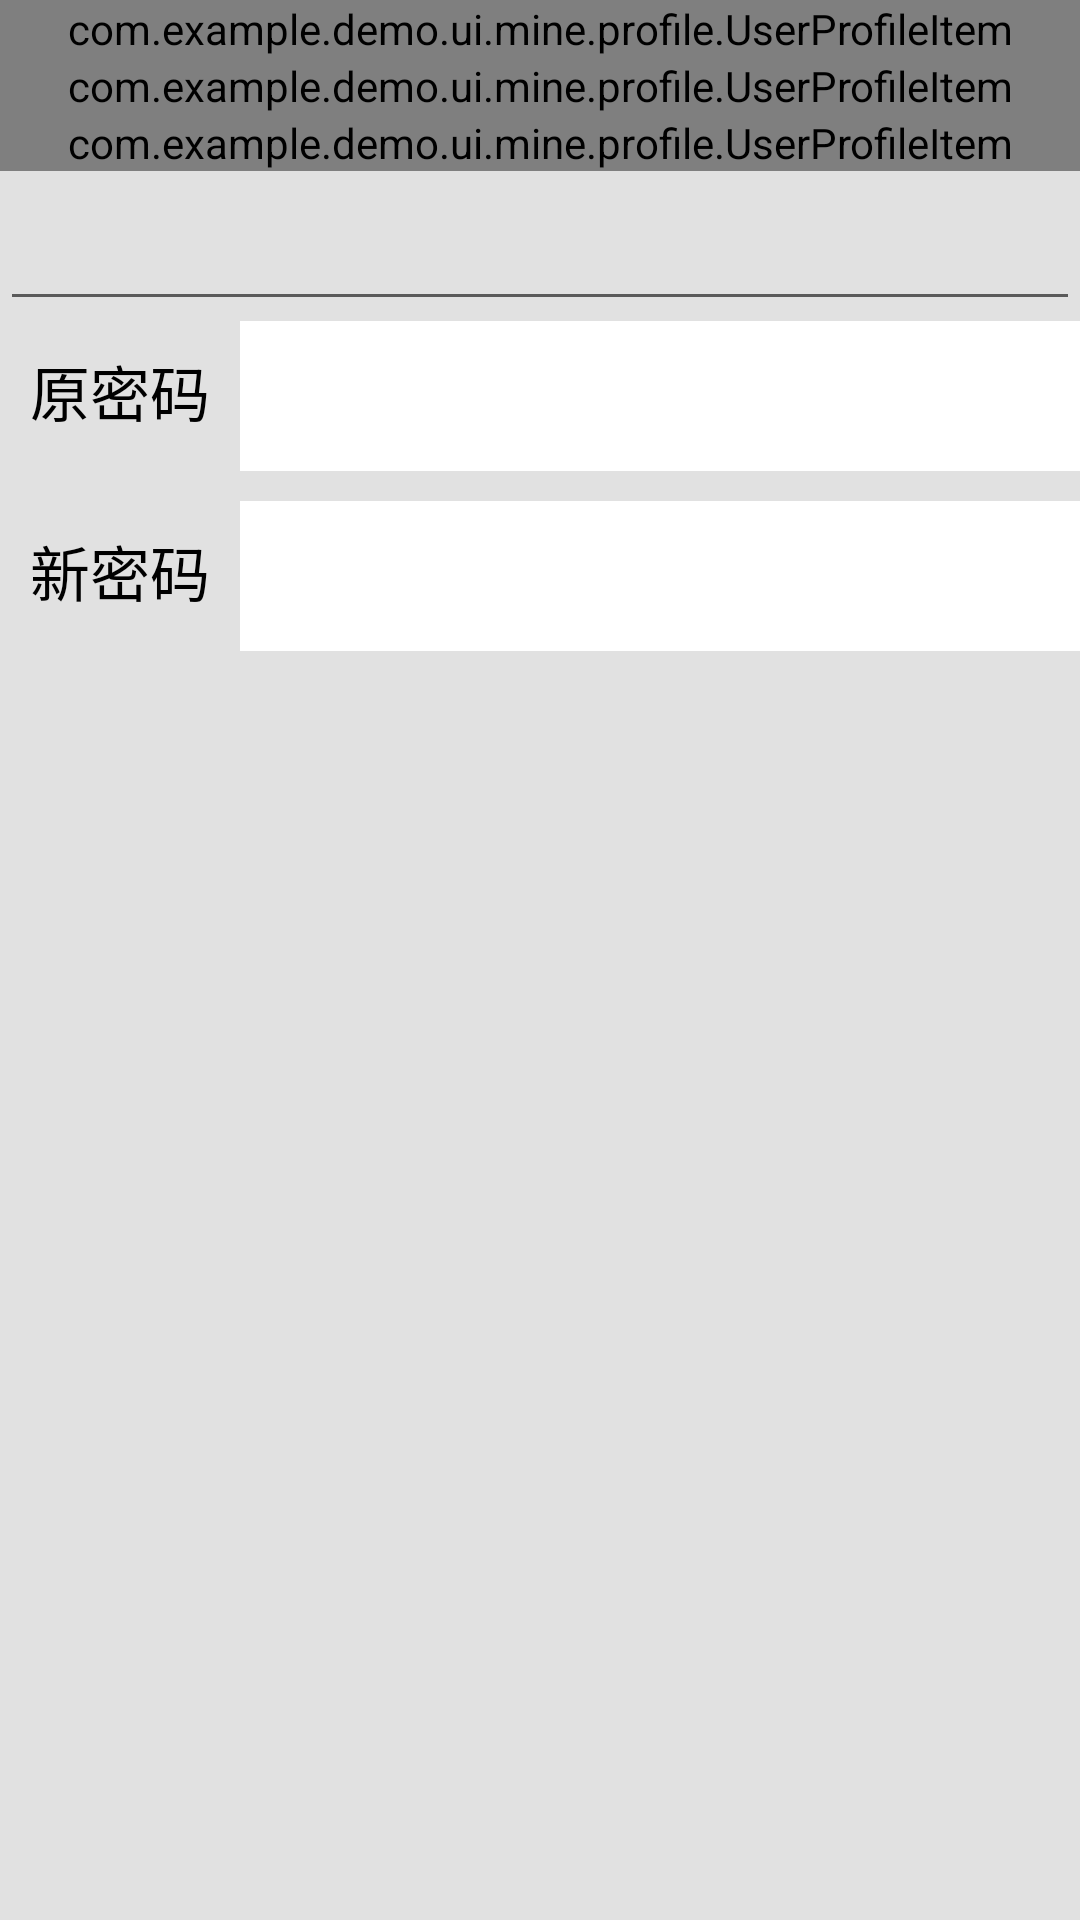

Here is an Android app screen rendered from its layout file. Give the layout XML and the strings, colors and styles it references.
<!-- AndroidManifest.xml: application theme Theme.Demo -->
<!-- res/layout/activity_user_profile_change.xml -->
<?xml version="1.0" encoding="utf-8"?>
<androidx.coordinatorlayout.widget.CoordinatorLayout xmlns:android="http://schemas.android.com/apk/res/android"
    xmlns:app="http://schemas.android.com/apk/res-auto"
    xmlns:tools="http://schemas.android.com/tools"
    android:layout_width="match_parent"
    android:background="@color/light_gray"
    android:layout_height="match_parent"
    tools:context=".ui.mine.profile.UserProfileChangeActivity">

    <LinearLayout
        app:layout_constraintTop_toTopOf="parent"
        android:layout_width="match_parent"
        android:layout_height="match_parent"
        android:orientation="vertical">

        <com.example.demo.ui.mine.profile.UserProfileItem
            android:id="@+id/secret_button"
            android:layout_width="match_parent"
            android:layout_height="wrap_content"
            app:user_profile_text="保密"
            app:user_profile_line="true"
            app:user_profile_arrow="true"/>
        <com.example.demo.ui.mine.profile.UserProfileItem
            android:id="@+id/female_button"
            android:layout_width="match_parent"
            android:layout_height="wrap_content"
            app:user_profile_text="女"
            app:user_profile_line="true"
            app:user_profile_arrow="true"/>
        <com.example.demo.ui.mine.profile.UserProfileItem
            android:id="@+id/male_button"
            android:layout_width="match_parent"
            android:layout_height="wrap_content"
            app:user_profile_text="男"
            app:user_profile_arrow="true"
            app:user_profile_line="false"/>
        <EditText
            android:id="@+id/user_profile_editor"
            android:paddingStart="20dp"
            android:layout_width="match_parent"
            android:layout_height="50dp"
            android:textSize="20sp" />
        <LinearLayout
            android:id="@+id/old_password_linear"
            android:layout_width="match_parent"
            android:layout_height="wrap_content"
            android:orientation="horizontal">
            <TextView
                android:layout_marginLeft="10dp"
                android:layout_width="wrap_content"
                android:layout_height="wrap_content"
                android:textSize="20sp"
                android:textColor="@color/black"
                android:text="原密码" />
            <EditText
                android:layout_marginLeft="10dp"
                android:background="@color/white"
                android:id="@+id/old_password"
                android:layout_width="match_parent"
                android:layout_height="50dp"
                android:inputType="textPassword" />
        </LinearLayout>
        <LinearLayout
            android:id="@+id/new_password_linear"
            android:layout_marginTop="10dp"
            android:layout_width="match_parent"
            android:layout_height="wrap_content">
            <TextView
                android:layout_marginLeft="10dp"
                android:layout_width="wrap_content"
                android:layout_height="wrap_content"
                android:textSize="20sp"
                android:textColor="@color/black"
                android:text="新密码" />
            <EditText
                android:layout_marginLeft="10dp"
                android:background="@color/white"
                android:id="@+id/new_password"
                android:layout_width="match_parent"
                android:layout_height="50dp"
                android:inputType="textPassword" />
        </LinearLayout>

    </LinearLayout>
</androidx.coordinatorlayout.widget.CoordinatorLayout>
<!-- resources referenced by this layout -->
<resources>
  <color name="black">#FF000000</color>
  <color name="light_gray">#FFE1E1E1</color>
  <color name="white">#FFFFFFFF</color>
  <style name="Theme.Demo" parent="Theme.MaterialComponents.DayNight.DarkActionBar">
          
          <item name="colorPrimary">@color/purple_500</item>
          <item name="colorPrimaryVariant">@color/purple_700</item>
          <item name="colorOnPrimary">@color/white</item>
          
          <item name="colorSecondary">@color/teal_200</item>
          <item name="colorSecondaryVariant">@color/teal_700</item>
          <item name="colorOnSecondary">@color/black</item>
          
          <item name="android:statusBarColor" tools:targetApi="l">?attr/colorPrimaryVariant</item>
          
      </style>
  <color name="purple_500">#FF6200EE</color>
  <color name="purple_700">#FF3700B3</color>
  <color name="teal_200">#FF03DAC5</color>
  <color name="teal_700">#FF018786</color>
</resources>
